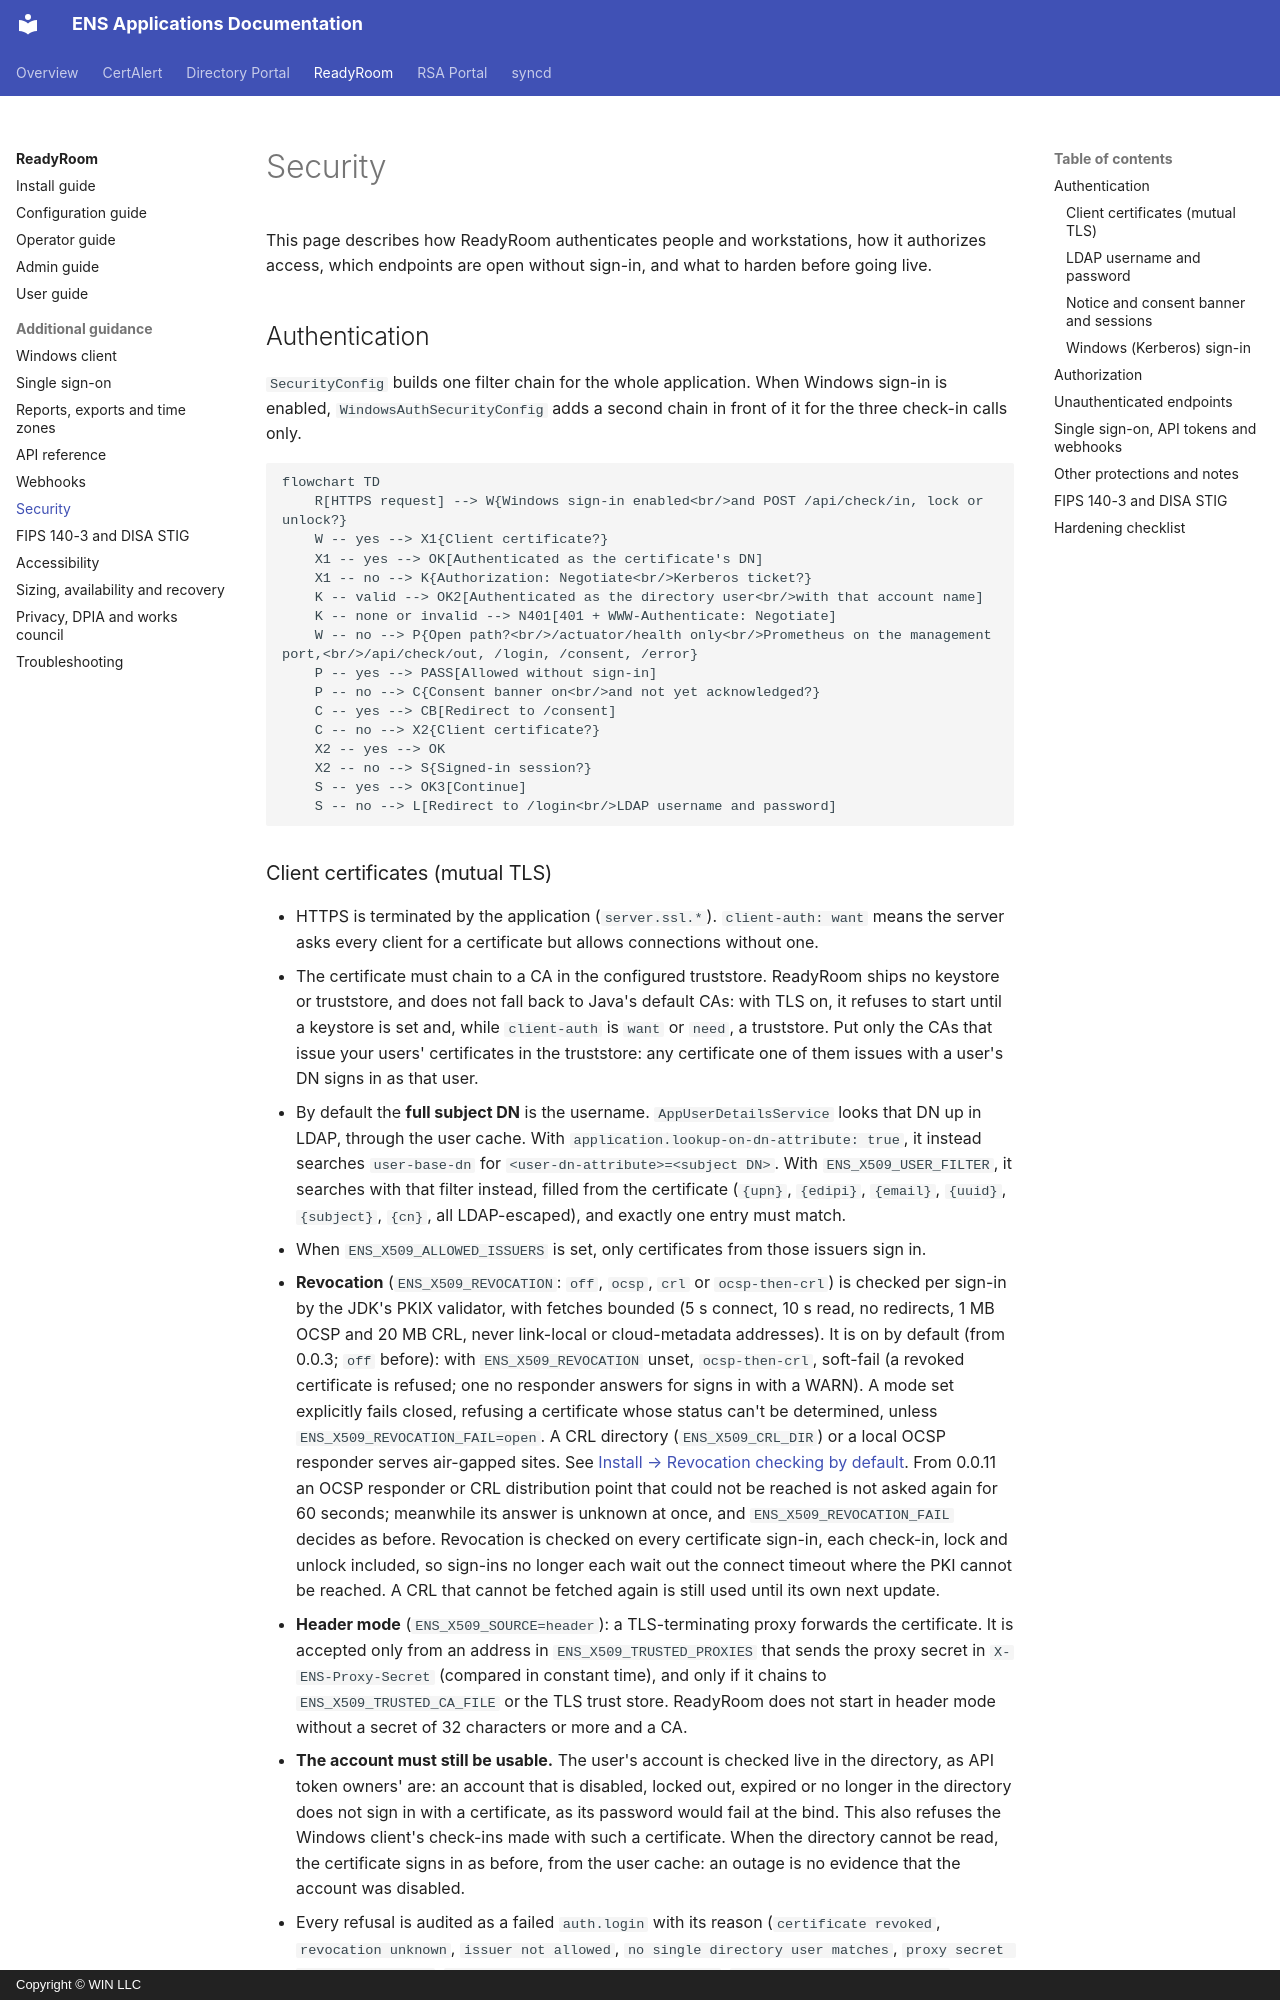

repository: winllc/ens-apps-documentation · page: readyroom/security/index.html · generator: mkdocs · copyright: Copyright © WIN LLC

# Security

This page describes how ReadyRoom authenticates people and workstations, how it authorizes
access, which endpoints are open without sign-in, and what to harden before going live.

## Authentication

`SecurityConfig` builds one filter chain for the whole application. When Windows sign-in is
enabled, `WindowsAuthSecurityConfig` adds a second chain in front of it for the three check-in
calls only.

```mermaid
flowchart TD
    R[HTTPS request] --> W{Windows sign-in enabled<br/>and POST /api/check/in, lock or unlock?}
    W -- yes --> X1{Client certificate?}
    X1 -- yes --> OK[Authenticated as the certificate's DN]
    X1 -- no --> K{Authorization: Negotiate<br/>Kerberos ticket?}
    K -- valid --> OK2[Authenticated as the directory user<br/>with that account name]
    K -- none or invalid --> N401[401 + WWW-Authenticate: Negotiate]
    W -- no --> P{Open path?<br/>/actuator/health only<br/>Prometheus on the management port,<br/>/api/check/out, /login, /consent, /error}
    P -- yes --> PASS[Allowed without sign-in]
    P -- no --> C{Consent banner on<br/>and not yet acknowledged?}
    C -- yes --> CB[Redirect to /consent]
    C -- no --> X2{Client certificate?}
    X2 -- yes --> OK
    X2 -- no --> S{Signed-in session?}
    S -- yes --> OK3[Continue]
    S -- no --> L[Redirect to /login<br/>LDAP username and password]
```
